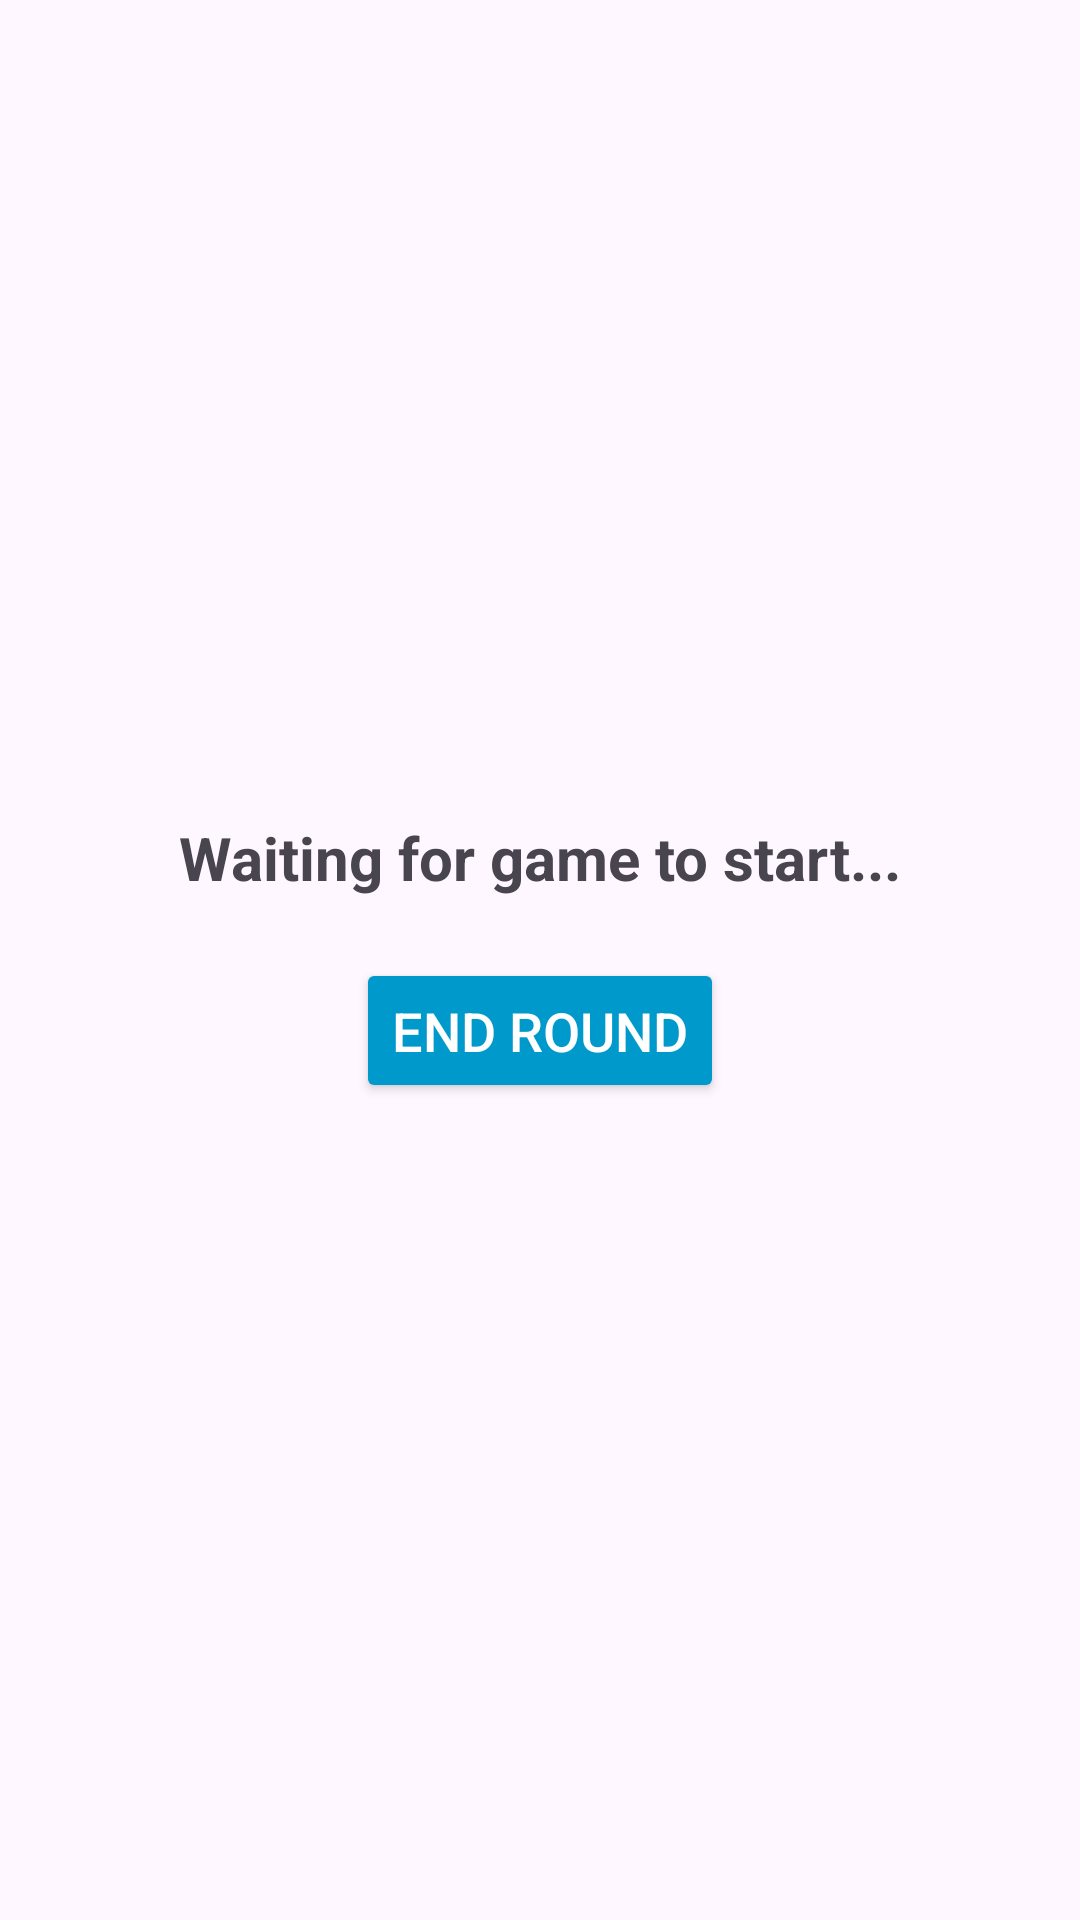

Produce the Android XML layout that renders to this screen, including the resource entries it uses.
<!-- AndroidManifest.xml: application theme Theme.NumbersGameHost -->
<!-- res/layout/activity_game.xml -->
<?xml version="1.0" encoding="utf-8"?>
<LinearLayout xmlns:android="http://schemas.android.com/apk/res/android"
    android:layout_width="match_parent"
    android:layout_height="match_parent"
    android:orientation="vertical"
    android:gravity="center"
    android:padding="16dp">

    <TextView
        android:id="@+id/game_status"
        android:layout_width="wrap_content"
        android:layout_height="wrap_content"
        android:text="Waiting for game to start..."
        android:textSize="20sp"
        android:textStyle="bold"
        android:paddingBottom="20dp"/>

    <Button
        android:id="@+id/action_button"
        android:layout_width="wrap_content"
        android:layout_height="wrap_content"
        android:text="End Round"
        android:backgroundTint="@android:color/holo_blue_dark"
        android:textColor="@android:color/white"
        android:padding="12dp"
        android:textSize="18sp"/>
</LinearLayout>
<!-- resources referenced by this layout -->
<resources>
  <style name="Theme.NumbersGameHost" parent="Base.Theme.NumbersGameHost" />
  <style name="Base.Theme.NumbersGameHost" parent="Theme.Material3.DayNight.NoActionBar">
          
          
      </style>
</resources>
